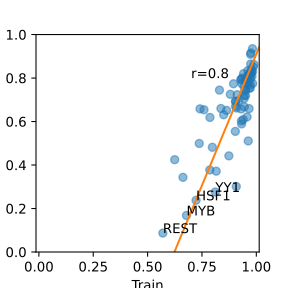

The data file committed next to this chart (first rows):
	Train	Test
E2F3	0.9354	0.8003
FOXO3	0.9801	0.8078
MITF	0.9449	0.6676
FOS	0.9776	0.826
MYC	0.9733	0.7703
ESR1	0.8157	0.3716
NR3C1	0.9034	0.5546
TP53	0.9557	0.7774
JUN	0.9751	0.9158
SP1	0.9709	0.8238
NFIC	0.7375	0.4991
MYB	0.6788	0.1682
AR	0.7858	0.3774
RARA	0.9333	0.7741
IRF1	0.9834	0.7748
VDR	0.7593	0.6542
SRF	0.8737	0.4422
POU2F1	0.9043	0.6932
ETS1	0.9612	0.8122
ETS2	0.9123	0.7236
ATF2	0.961	0.8341
FOSL1	0.9322	0.589
TCF3	0.9079	0.3013
CREB1	0.9437	0.7607
JUND	0.9313	0.7951
CEBPB	0.9823	0.9351
SPI1	0.9506	0.7193
ATF1	0.9049	0.6923
ATF4	0.945	0.7198
ELK1	0.8633	0.6513
RXRA	0.9519	0.7967
NFKB1	0.9863	0.851
HNF1A	0.6246	0.4246
USF1	0.9089	0.6622
YY1	0.8114	0.2759
SREBF1	0.9575	0.6213
PPARG	0.6627	0.3434
ZEB1	0.9315	0.6027
STAT3	0.9727	0.8124
STAT1	0.974	0.8647
STAT6	0.8372	0.66
STAT5A	0.9491	0.7456
RFX5	0.9629	0.5108
CEBPA	0.8804	0.7253
STAT5B	0.9041	0.6699
STAT2	0.9829	0.8296
SMAD3	0.9283	0.792
FOXO4	0.9611	0.8066
HSF1	0.7229	0.2377
NFKB2	0.9726	0.7546
IRF9	0.9766	0.8405
E2F1	0.9639	0.7788
RUNX1	0.9504	0.7915
RELB	0.9509	0.7438
FLI1	0.8952	0.7738
SP3	0.7867	0.6189
RELA	0.989	0.8624
REL	0.9725	0.7959
PAX8	0.7978	0.4816
PPARA	0.9566	0.793
... 14 more rows
